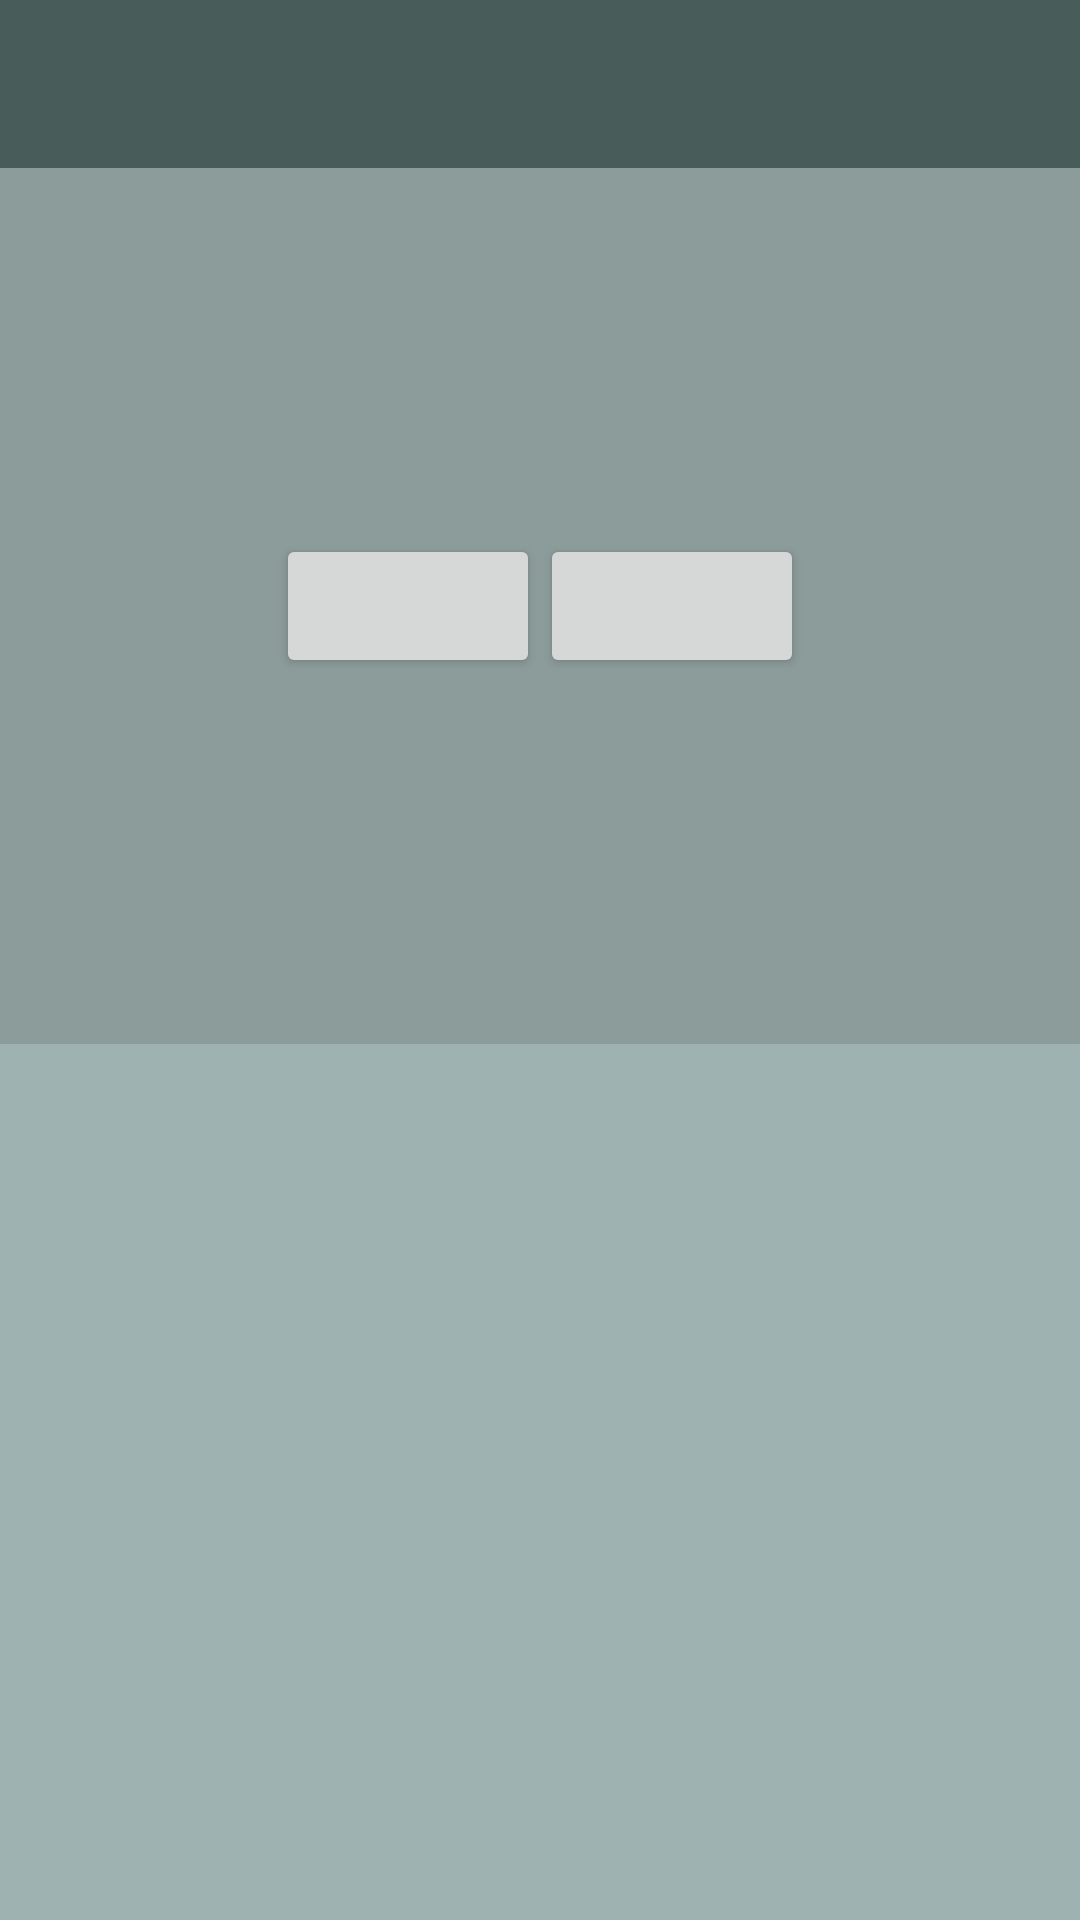

This screen was rendered from an Android layout file. Write that file and the resources it references.
<!-- AndroidManifest.xml: application theme AppTheme -->
<!-- res/layout/activity_main.xml -->
<?xml version="1.0" encoding="utf-8"?>
<LinearLayout xmlns:android="http://schemas.android.com/apk/res/android"
    xmlns:tools="http://schemas.android.com/tools"
    android:layout_width="match_parent"
    android:layout_height="match_parent"
    android:orientation="vertical"
    tools:context="com.retailsbs.example4.activities.MainActivity">

    <include
        android:id="@+id/toolbar"
        layout="@layout/toolbar" />

    <LinearLayout
        android:layout_width="match_parent"
        android:layout_height="0dp"
        android:layout_weight="0.5"
        android:background="@color/primary"
        android:gravity="center"
        android:orientation="horizontal">

        <Button
            android:id="@+id/btn_buttons"
            android:layout_width="wrap_content"
            android:layout_height="wrap_content"/>

        <FrameLayout
            android:id="@+id/fl_inter"
            android:layout_width="wrap_content"
            android:layout_height="wrap_content"
            android:background="@color/divider" />

        <Button
            android:id="@+id/btn_imagen"
            android:layout_width="wrap_content"
            android:layout_height="wrap_content" />
    </LinearLayout>

    <FrameLayout
        android:id="@+id/fl_publicity"
        android:layout_width="match_parent"
        android:layout_height="0dp"
        android:layout_weight="0.5"
        android:background="@color/primary_light" />


</LinearLayout>
<!-- res/layout/toolbar.xml (included above) -->
<?xml version="1.0" encoding="utf-8"?>
<android.support.v7.widget.Toolbar xmlns:android="http://schemas.android.com/apk/res/android"
    android:layout_width="match_parent"
    android:layout_height="wrap_content"
    android:background="@color/primary_dark">

</android.support.v7.widget.Toolbar>
<!-- resources referenced by this layout -->
<resources>
  <color name="divider">#BFCFCC</color>
  <color name="primary">#8C9C9A</color>
  <color name="primary_dark">#485C5A</color>
  <color name="primary_light">#9DB2B1</color>
  <style name="AppTheme" parent="Theme.AppCompat.Light.NoActionBar">
          
          <item name="colorPrimary">@color/primary</item>
          <item name="colorPrimaryDark">@color/primary_dark</item>
          <item name="colorAccent">@color/accent</item>
      </style>
  <color name="accent">#A31E39</color>
</resources>
